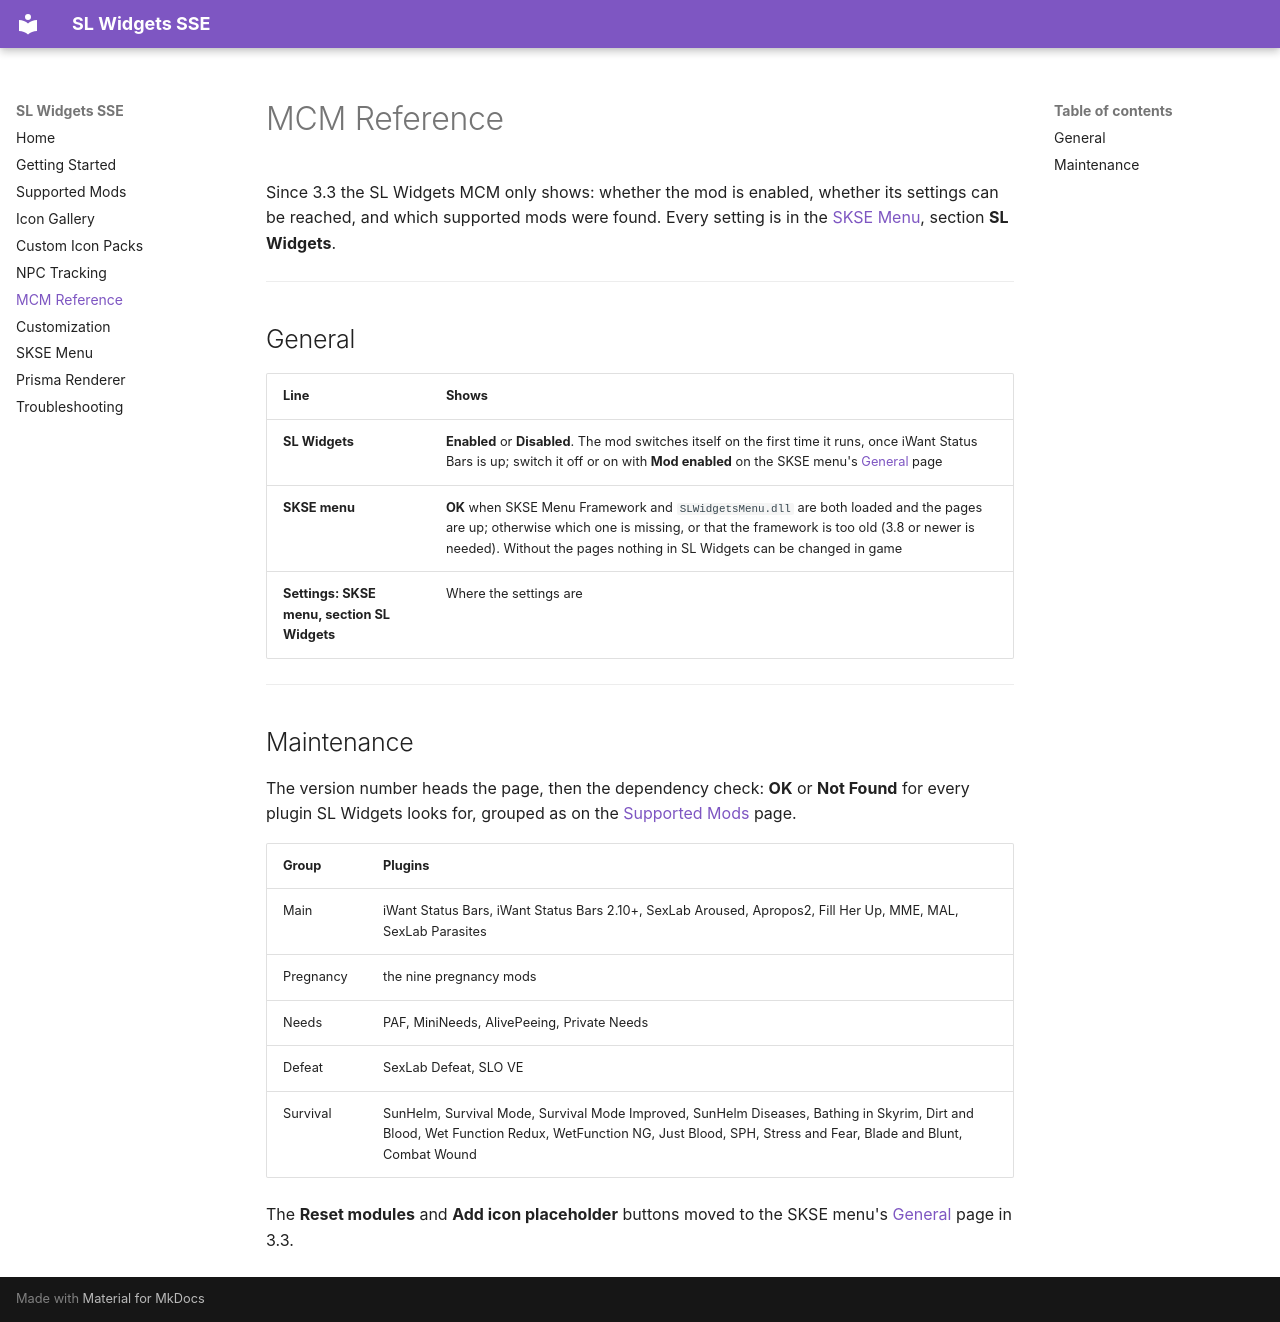

repository: crajjjj/slwidgets · page: mcm-reference/index.html · generator: mkdocs

# MCM Reference

Since 3.3 the SL Widgets MCM only shows: whether the mod is enabled, whether its settings can be reached, and which supported mods were found. Every setting is in the [SKSE Menu](position-editor.md), section **SL Widgets**.

---

## General

| Line | Shows |
|------|-------|
| **SL Widgets** | **Enabled** or **Disabled**. The mod switches itself on the first time it runs, once iWant Status Bars is up; switch it off or on with **Mod enabled** on the SKSE menu's [General](position-editor.md#general) page |
| **SKSE menu** | **OK** when SKSE Menu Framework and `SLWidgetsMenu.dll` are both loaded and the pages are up; otherwise which one is missing, or that the framework is too old (3.8 or newer is needed). Without the pages nothing in SL Widgets can be changed in game |
| **Settings: SKSE menu, section SL Widgets** | Where the settings are |

---

## Maintenance

The version number heads the page, then the dependency check: **OK** or **Not Found** for every plugin SL Widgets looks for, grouped as on the [Supported Mods](supported-mods.md) page.

| Group | Plugins |
|-------|---------|
| Main | iWant Status Bars, iWant Status Bars 2.10+, SexLab Aroused, Apropos2, Fill Her Up, MME, MAL, SexLab Parasites |
| Pregnancy | the nine pregnancy mods |
| Needs | PAF, MiniNeeds, AlivePeeing, Private Needs |
| Defeat | SexLab Defeat, SLO VE |
| Survival | SunHelm, Survival Mode, Survival Mode Improved, SunHelm Diseases, Bathing in Skyrim, Dirt and Blood, Wet Function Redux, WetFunction NG, Just Blood, SPH, Stress and Fear, Blade and Blunt, Combat Wound |

The **Reset modules** and **Add icon placeholder** buttons moved to the SKSE menu's [General](position-editor.md#general) page in 3.3.
